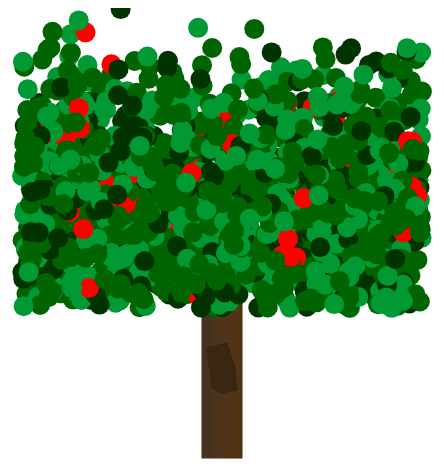
D3 v6 page, settled after 360 driven frames (6 s of simulated time); the page loaded 1 data file(s).


  world_width = 500
  world_height = 500
  trunk_width = 40
  console.log(d3); // test if d3 is loaded

  var svg = d3.select('#vis')
      .attr('width', world_width)
      .attr('height', world_height)

  // Trunk
  svg.append('rect')
    .attr('x', world_width/2 - trunk_width/2)
    .attr('y', 250)
    .attr('width', trunk_width)
    .attr('height', 200)
    .attr('stroke', '#363300')
    .attr('fill', '#523314')
  svg.append('rect')
    .attr('x', world_width/2 - trunk_width/2 + 6)
    .attr('y', 250)
    .attr('width', 20)
    .attr('height', 200)
    .attr('fill', '#4d3319')
  svg.append('rect')
    .attr('x', world_width/2 - trunk_width/2)
    .attr('y', 250)
    .attr('width', 10)
    .attr('height', 200)
    .attr('fill', '#453321')
  // Owl Hole
  svg.append('polygon')
    // .attr("points", "245,310 235,340 250,400 255,370 260,340")
    .attr('points', "235,340 240,380 250,385 265,382, 263,360, 255,335")
    .attr('stroke', '#30261d')
    .attr('fill', '#3b2611')
    .on('mouseover', function(d) {
      d3.select(this).attr('stroke', '#804000')
    })
    .on('mouseout', function() {
      d3.select(this).attr('stroke', '#30261d');
    })
    .on('click', function() {

      svg.append('circle')
        .attr('cx', 244)
        .attr('cy', 350)
        .attr('r', 3)
        .attr('stroke', '#ffcc00')
        .attr('stroke-width', '1.3')
        .attr('fill', '#000000')

      svg.append('circle')
        .attr('cx', 254)
        .attr('cy', 350)
        .attr('r', 3)
        .attr('stroke', '#ffcc00')
        .attr('stroke-width', '1.3')
        .attr('fill', '#000000')

      svg.append('polygon')
        .attr('points', "249,355 247,358 249,362 251,358")
        .attr('fill', '#ffcc00')

    })
    
  // Foliage
  d3.csv("leaves.csv").then(function(leaves){
    console.log(leaves)

    // leaves.forEach(function(d) {
    //     d.xleaves = d.xleaves;
    //     d.yleaves = d.yleaves;
    // });

    // Set scale
    var xscale = d3.scaleLinear()
      .domain([0, world_width])
      .range([0, world_width])
    var yscale = d3.scaleLinear()
      .domain([0, world_height])
      .range([0, world_height])
    
    // Create leaves and apples on the tree
    var foliage = svg.selectAll('circle')
      .data(leaves)
      .enter().append('circle')
      .attr('cx', function (d) {return xscale(d.xleaves); })
      .attr('cy', function (d) {return yscale(d.yleaves); })
      .attr('r', 10)

      // Fill color
      .attr('fill', function (d) {
        if (d.color == 0){
          return 'red'
        } else if (d.color == 1){
          return '#009933'
        } else if (d.color == 2){
          return '#006400'
        } else if (d.color == 3){
          return '#006400'
        } else if (d.color == 4){
          return '#003300'}
      })

      // Chance of leaves/apples falling on mouseover
      .on('mouseover', function(d) {
        var leaf = d3.select(this)
        console.log("a", leaf)

        randFall = Math.floor(Math.random() * 5) // random int from 0-5
        if (randFall == 0) {
          function fallLoop(leaf) {
            console.log("b", leaf)

            setTimeout(function() {
              console.log("c", leaf)
              console.log("c", leaf.attr('cy'))

              if (leaf.attr('cy') <= world_height) { // if leaf is above ground
                if (leaf.attr('fill') == 'red') {
                  var new_cy = +leaf.attr('cy') + +4 // increase y alot if apple
                } else {
                var new_cy = +leaf.attr('cy') + +1.2 // increase y
                }
                leaf.attr('cy', new_cy) // set y to new_cy

                // Wind drift
                randDrift = Math.floor(Math.random() * 2) // {0: none, 1: left, 2: right}
                if (randFall == 1 && leaf.attr('fill') != 'red') {
                  var new_cx = +leaf.attr('cx') + -0.5 // decrease x
                  leaf.attr('cx', new_cx)
                } else if (randFall == 2 && leaf.attr('fill') != 'red') {
                  var new_cx = +leaf.attr('cx') + +0.5 // increase x
                  leaf.attr('cx', new_cx)
                }

                fallLoop(leaf) // loop again
              } else { // if leave is not above ground
                return leaf
              }
              return leaf
            }, 10) // milliseconds of timeout
          }
          fallLoop(leaf) // start the fallLoop
        }
      })

  }) // close foliage function


  // Add Lines
  // Add Polygons
  


### data: leaves.csv
xleaves, yleaves, color
381, 200.2, 2
313.9, 187.4, 2
375.9, 208.8, 1
221.3, 141.6, 3
429.4, 191.5, 3
427.5, 238.4, 4
260.4, 180.5, 4
127.5, 130, 1
209.2, 192.7, 4
160.4, 173.9, 2
209.7, 122.1, 4
52.68, 117.8, 4
347.9, 228.3, 3
373.6, 46.59, 4
363.8, 223.3, 1
206.2, 221.6, 0
256.7, 222.4, 0
115.7, 281.7, 2
422.6, 262.6, 4
106.4, 132.4, 3
72.1, 229.9, 3
116.7, 272.3, 2
95.26, 248.1, 4
227.8, 185.5, 1
91.11, 185.3, 3
382.8, 158.2, 3
295.3, 279.3, 2
368.5, 241.7, 4
171.5, 176.3, 2
128.1, 111.4, 1
371.9, 174.3, 4
291.7, 178.2, 2
205.1, 91.77, 1
169.9, 129, 1
197.1, 286.5, 4
240.5, 164, 2
335.9, 247.2, 3
310.4, 235.5, 1
174.5, 150.5, 3
73.73, 137, 4
239.6, 284.7, 3
438.9, 46.83, 3
439.7, 150, 3
246.5, 141.7, 4
109.4, 124.5, 2
165.6, 246.2, 1
78.9, 146.4, 2
126.9, 127.8, 4
382.7, 252.9, 2
436.5, 156.2, 2
389.6, 248.3, 3
385.9, 282.7, 2
268.8, 236.3, 1
356.7, 127.5, 1
92.47, 101.9, 3
419.5, 178.9, 2
177.3, 208, 4
373.7, 280.2, 1
186.7, 144.6, 2
438.5, 267.4, 3
... 1,690 more rows